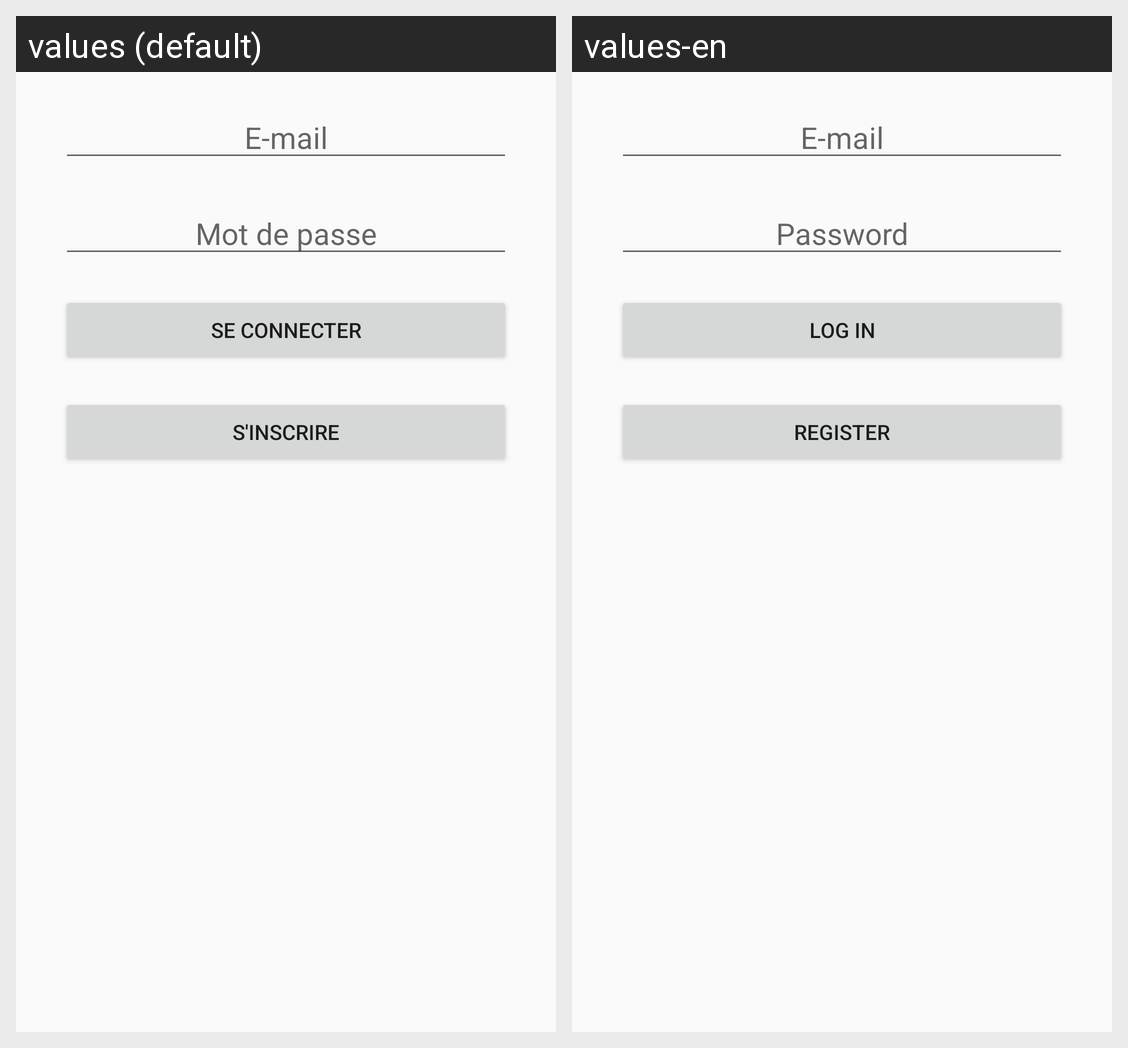

Locale-by-locale string values for the Android screen shown in this grid:
Android screen res/layout/fragment_user_connection.xml rendered under 2 locales, left to right: values (default), values-en. Device: Nexus 5 (rendered at 1080×1920; each locale shown at half size, 540×960, under a caption strip naming it); theme Theme.SLCB.
Strings drawn on this screen, with the default value and each locale's value (text and hints the layout hard-codes, and strings that could not be matched under every locale, appear in the picture but are not listed):

password
  values: Mot de passe
  values-en: Password

log_in
  values: Se connecter
  values-en: Log in

register
  values: S'inscrire
  values-en: Register
